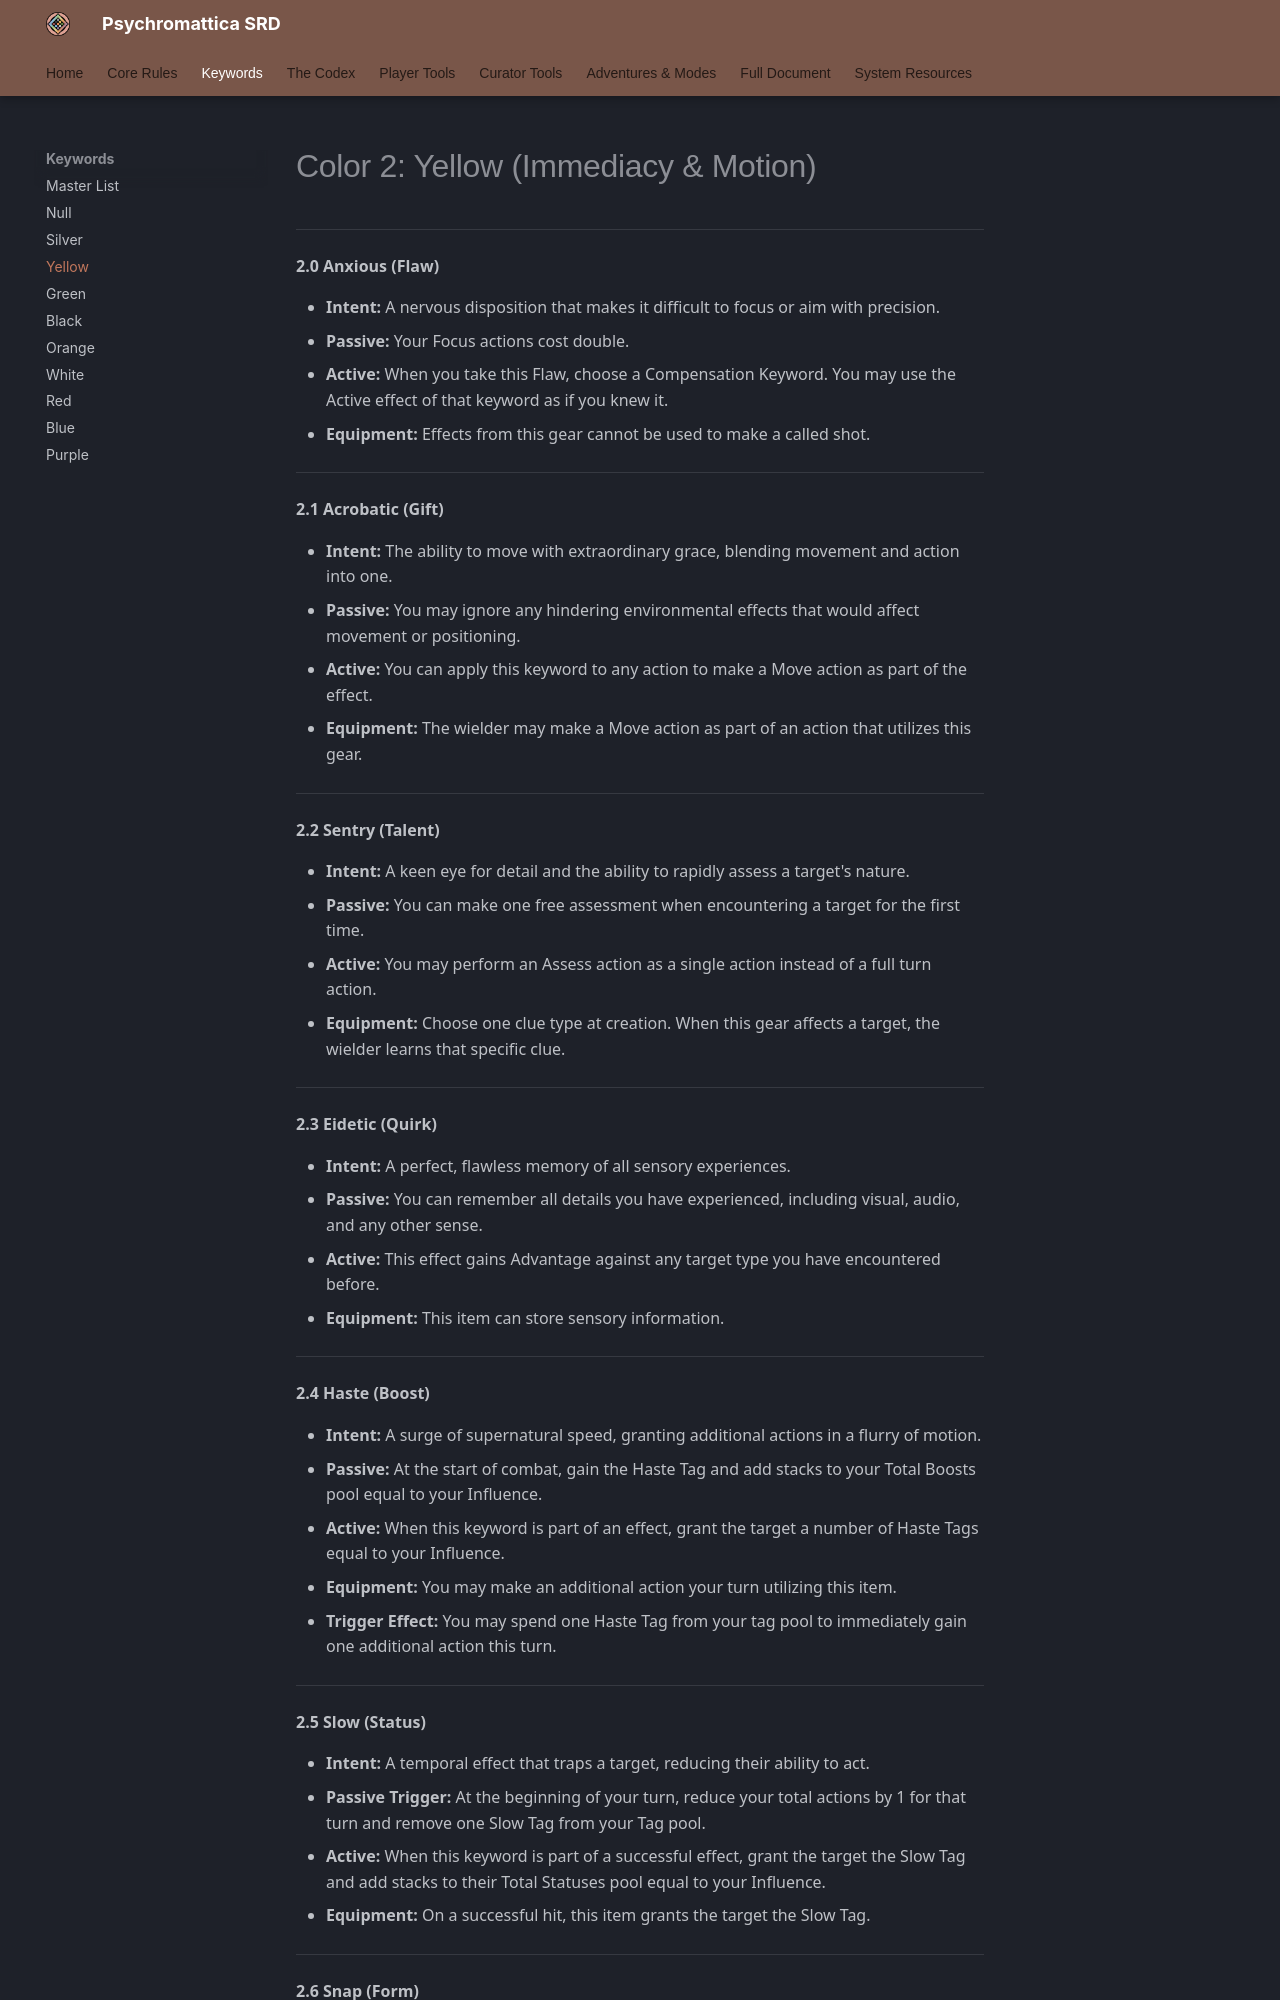

repository: bagelsan/ResonanceSRD · page: appendix-a-keywords-yellow/index.html · generator: mkdocs

# Color 2: Yellow (Immediacy & Motion)

---

### 2.0 Anxious (Flaw)
*   **Intent:** A nervous disposition that makes it difficult to focus or aim with precision.
*   **Passive:** Your Focus actions cost double.
*   **Active:** When you take this Flaw, choose a Compensation Keyword. You may use the Active effect of that keyword as if you knew it.
*   **Equipment:** Effects from this gear cannot be used to make a called shot.

---

### 2.1 Acrobatic (Gift)
*   **Intent:** The ability to move with extraordinary grace, blending movement and action into one.
*   **Passive:** You may ignore any hindering environmental effects that would affect movement or positioning.
*   **Active:** You can apply this keyword to any action to make a Move action as part of the effect.
*   **Equipment:** The wielder may make a Move action as part of an action that utilizes this gear.

---

### 2.2 Sentry (Talent)
*   **Intent:** A keen eye for detail and the ability to rapidly assess a target's nature.
*   **Passive:** You can make one free assessment when encountering a target for the first time.
*   **Active:** You may perform an Assess action as a single action instead of a full turn action.
*   **Equipment:** Choose one clue type at creation. When this gear affects a target, the wielder learns that specific clue.

---

### 2.3 Eidetic (Quirk)
*   **Intent:** A perfect, flawless memory of all sensory experiences.
*   **Passive:** You can remember all details you have experienced, including visual, audio, and any other sense.
*   **Active:** This effect gains Advantage against any target type you have encountered before.
*   **Equipment:** This item can store sensory information.

---

### 2.4 Haste (Boost)
*   **Intent:** A surge of supernatural speed, granting additional actions in a flurry of motion.
*   **Passive:** At the start of combat, gain the Haste Tag and add stacks to your Total Boosts pool equal to your Influence.
*   **Active:** When this keyword is part of an effect, grant the target a number of Haste Tags equal to your Influence.
*   **Equipment:** You may make an additional action on your turn utilizing this item.
*   **Trigger Effect:** You may spend one Haste Tag from your tag pool to immediately gain one additional action this turn.

---

### 2.5 Slow (Status)
*   **Intent:** A temporal effect that traps a target, reducing their ability to act.
*   **Passive Trigger:** At the beginning of your turn, reduce your total actions by 1 for that turn and remove one Slow Tag from your Tag pool.
*   **Active:** When this keyword is part of a successful effect, grant the target the Slow Tag and add stacks to their Total Statuses pool equal to your Influence.
*   **Equipment:** On a successful hit, this item grants the target the Slow Tag.

---
